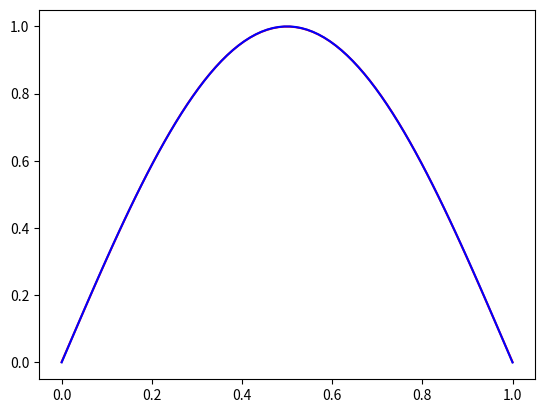

Source code (Python):
import numpy as np
import sympy as sp
import math as mth
import scipy.integrate as integrate
import matplotlib.pyplot as plt
from numpy.linalg import eig

func_innprd=lambda f,g: integrate.quad(lambda t: f(t)*g(t),0,1)[0]
func_norm=lambda f: np.sqrt(func_innprd(f,f))

#defining original basis (the homogeneous polynomials) and 
#initializing the dictionaries containing original basis and their 
#inner products with each other
no_basis= 5 #number of basis vectors considered
def orig_basis_vec(i): return lambda t: t**i
orig_bis=[orig_basis_vec(i) for i in range(no_basis+1)]
orth_bis={}
ips={} 

#computing the matrix with inner products of the homogeneous 
#polynomials with each other
def compute_inner_prods(k=no_basis,degree=no_basis):
    for i in range(k,degree+1):
        xi=orig_bis[i]
        ek=orth_bis[k]
        ips[(i,k)]=func_innprd(xi,ek)
    return

#defining function for graham schmidt orthogonalization
def gram_schmidt(k=no_basis,degree=no_basis):
    fk=lambda t: orig_bis[k](t)-np.sum([ips[(k,i)] * orth_bis[i](t) for i in range(k)])
    nfk=func_norm(fk)
    ek=lambda t: (1/nfk) * fk(t)
    orth_bis[k]=ek
    compute_inner_prods(k=k,degree=degree)
    return ek

#computing the orthonormal basis functions
for i in range(no_basis+1): gram_schmidt(k=i,degree=no_basis)

#defining function that converts a given function v into coordinates in the orthonormal basis 
#with 'degree' number of basis vector 
def compute_PUv_coeffs(v,degree):
    return [func_innprd(v,orth_bis[i]) for i in range(degree)]

x=sp.symbols('x')

g=compute_PUv_coeffs(lambda x: np.sin(np.pi*x),no_basis+1) #calculating the non homogeneous function in the orthonormal basis
#print(np.round(g,decimals =4)) 

#Calculating the differential, integral and functional operator in the orthonormal basis
A_d=np.zeros([no_basis+1,no_basis+1],float)
A_i=np.zeros([no_basis+1,no_basis+1],float)
A_f=np.zeros([no_basis+1,no_basis+1],float)
for i in range(0,no_basis+1):
    for j in range(0,no_basis+1): 
        A_d[(i,j)]=sp.lambdify(x,sp.integrate(orth_bis[i](x)*((x**2-x)*(sp.diff(orth_bis[j](x),x,x))-(1+x/2)*(sp.diff(orth_bis[j](x)))),x),"numpy")(1)
        A_i[(i,j)]=sp.lambdify(x,sp.integrate(orth_bis[i](x)*(-3/x*sp.integrate(orth_bis[j](x),x)),x),"numpy")(1)
        A_f[(i,j)]=sp.lambdify(x,sp.integrate(orth_bis[i](x)*(orth_bis[j](2*x)-orth_bis[j](1-x)),x),"numpy")(1)

A=A_d+A_i+A_f #matrix for total operator
inv_A=np.linalg.inv(A) #inverse of matrix A
#print(np.round(inv_A,decimals = 5))

f_orth=(np.dot(inv_A,g)) #function f in orthonormal basis
f_x=sum(f_orth[i]*orth_bis[i](x) for i in range(no_basis+1)) #f in homogeneous polynomial basis
#print(np.round(f_orth,decimals=4))
#print(f_x)
  
g_x=sum(g[i]*orth_bis[i](x) for i in range(no_basis+1)) #approximation for g in homogeneous basis
#print(g_x)

#Checking if function f satisfies the original equation by directly plugging it in
f_2x=sum((np.dot(inv_A,g))[i]*orth_bis[i](2*x) for i in range(no_basis+1)) #f(2x) to plug into the checking equation
f_1_x=sum((np.dot(inv_A,g))[i]*orth_bis[i](1-x) for i in range(no_basis+1))#f(1-x) to plug into the checking equation

check_g=sp.lambdify(x,x*(x-1)*sp.diff(f_x,x,x)-(1+x/2)*sp.diff(f_x,x)-3/x*sp.integrate(f_x,x)+f_2x-f_1_x,"numpy")
#print(sp.simplify(check_g(x)))


#Graphing the functions to check the validity of the basis approximation given the number of basis considered
def graph(funct, x_range, cl='r--'):
    y_range=[]
    for x in x_range:
        y_range.append(funct(x))
    plt.plot(x_range,y_range,cl)
    return

r=np.linspace(0.0001,1,80)
graph(check_g,r,cl='r-')
graph(lambda x: np.sin(np.pi*x),r,cl='b-')

w,v=eig(A)
#print('E-value:', w)
#print('E-vector', v)
